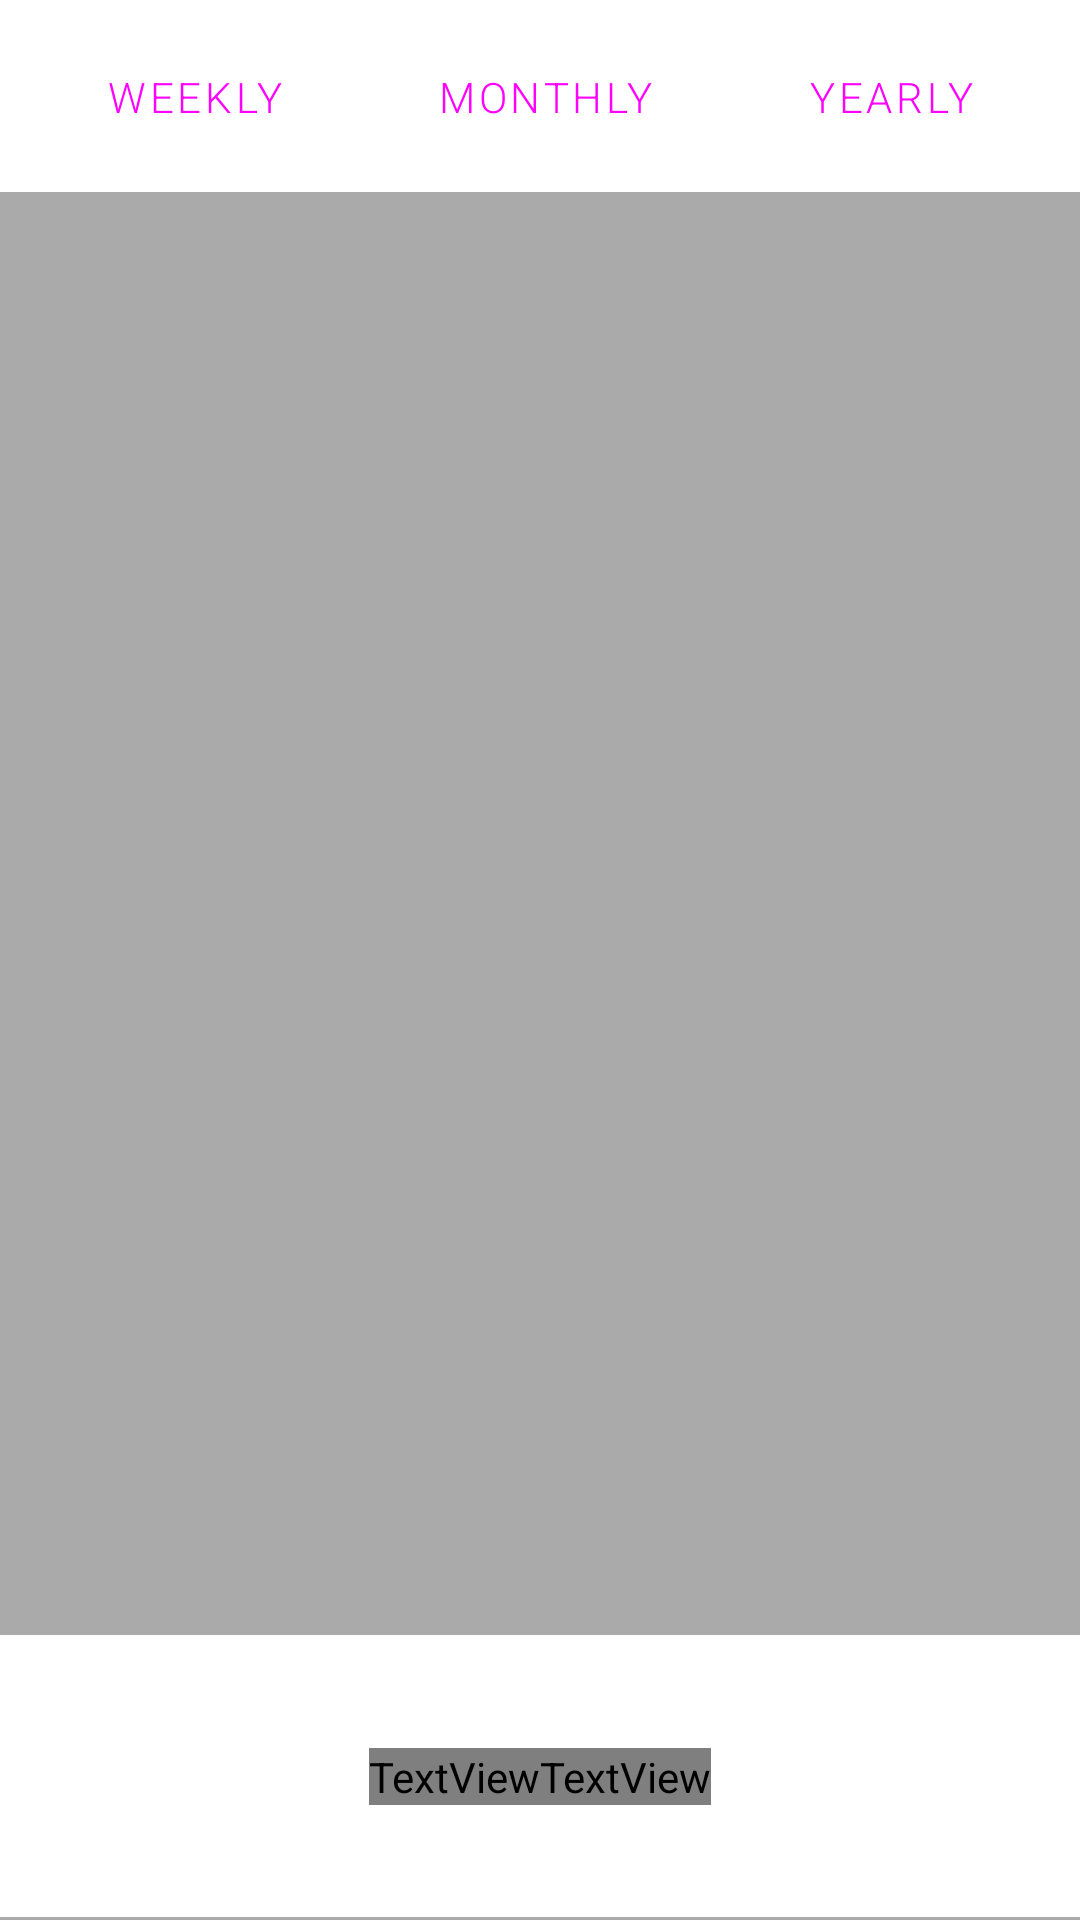

This screen was rendered from an Android layout file. Write that file and the resources it references.
<!-- AndroidManifest.xml: application theme AppTheme -->
<!-- res/layout/content_main.xml -->
<?xml version="1.0" encoding="utf-8"?>
<android.support.constraint.ConstraintLayout xmlns:android="http://schemas.android.com/apk/res/android"
    xmlns:app="http://schemas.android.com/apk/res-auto"
    xmlns:tools="http://schemas.android.com/tools"
    android:id="@+id/main_view"
    android:layout_width="match_parent"
    android:layout_height="match_parent"
    android:layout_marginTop="?attr/actionBarSize"
    android:layout_marginBottom="?attr/actionBarSize"
    android:background="?attr/background"
    app:layout_behavior="@string/appbar_scrolling_view_behavior"
    tools:context=".DebtCollectorActivity"
    tools:showIn="@layout/app_bar_main">

    <Button
        android:id="@+id/weekly_button"
        android:layout_width="wrap_content"
        android:layout_height="wrap_content"
        android:background="@drawable/button_background"
        android:minHeight="24dp"
        android:text="Weekly"
        android:fontFamily="sans-serif-light"
        android:textColor="@drawable/button_text_color"
        app:layout_constraintBottom_toTopOf="@id/guideline_top"
        app:layout_constraintLeft_toLeftOf="parent"
        app:layout_constraintRight_toLeftOf="@id/monthly_button"
        app:layout_constraintTop_toTopOf="parent" />

    <Button
        android:id="@+id/monthly_button"
        android:layout_width="wrap_content"
        android:layout_height="wrap_content"
        android:background="@drawable/button_background"
        android:minHeight="24dp"
        android:text="Monthly"
        android:fontFamily="sans-serif-light"
        android:textColor="@drawable/button_text_color"
        app:layout_constraintBottom_toTopOf="@id/guideline_top"
        app:layout_constraintLeft_toRightOf="@id/weekly_button"
        app:layout_constraintRight_toLeftOf="@id/yearly_button"
        app:layout_constraintTop_toTopOf="parent" />

    <Button
        android:id="@+id/yearly_button"
        android:layout_width="wrap_content"
        android:layout_height="wrap_content"
        android:background="@drawable/button_background"
        android:minHeight="24dp"
        android:text="Yearly"
        android:fontFamily="sans-serif-light"
        android:textColor="@drawable/button_text_color"
        app:layout_constraintBottom_toTopOf="@id/guideline_top"
        app:layout_constraintLeft_toRightOf="@id/monthly_button"
        app:layout_constraintRight_toRightOf="parent"
        app:layout_constraintTop_toTopOf="parent" />

    <View
        android:layout_width="match_parent"
        android:layout_height="1dp"
        android:background="@color/halloweenPrimaryTextColor"
        app:layout_constraintTop_toBottomOf="@id/guideline_top" />

    <android.support.v7.widget.RecyclerView
        android:id="@+id/graph_list"
        android:layout_width="match_parent"
        android:layout_height="0dp"
        android:background="@color/halloweenPrimaryTextColor"
        app:layout_constraintBottom_toTopOf="@id/guideline_bottom"
        app:layout_constraintLeft_toLeftOf="parent"
        app:layout_constraintRight_toRightOf="parent"
        app:layout_constraintTop_toBottomOf="@id/guideline_top"
        android:clipToPadding="false"
        android:paddingStart="12dp"
        android:paddingEnd="12dp"/>

    <View
        android:layout_width="match_parent"
        android:layout_height="1dp"
        android:background="@color/halloweenPrimaryTextColor"
        app:layout_constraintTop_toBottomOf="@id/guideline_bottom" />

    <TextView
        android:id="@+id/current_debt"
        android:layout_width="wrap_content"
        android:layout_height="wrap_content"
        android:text="@string/current_debt"
        android:fontFamily="sans-serif-light"

        android:textColor="?attr/counterTextColor"
        android:textSize="30sp"
        app:layout_constraintBottom_toBottomOf="parent"
        app:layout_constraintHorizontal_chainStyle="packed"
        app:layout_constraintLeft_toLeftOf="parent"
        app:layout_constraintRight_toLeftOf="@id/current_debt_value"
        app:layout_constraintTop_toBottomOf="@id/guideline_bottom"
        app:layout_constraintVertical_chainStyle="packed" />

    <TextView
        android:id="@+id/current_debt_value"
        android:layout_width="wrap_content"
        android:layout_height="wrap_content"
        android:text=""
        android:fontFamily="sans-serif-light"
        android:textColor="?attr/counterTextColor"
        android:textSize="30sp"
        app:layout_constraintBottom_toBottomOf="parent"
        app:layout_constraintLeft_toRightOf="@id/current_debt"
        app:layout_constraintRight_toRightOf="parent"
        app:layout_constraintTop_toBottomOf="@id/guideline_bottom" />

    <View
        android:layout_width="match_parent"
        android:layout_height="1dp"
        app:layout_constraintBottom_toBottomOf="parent"
        android:background="@color/halloweenPrimaryTextColor"
        />

    <android.support.constraint.Guideline
        android:id="@+id/guideline_top"
        android:layout_width="wrap_content"
        android:layout_height="wrap_content"
        android:orientation="horizontal"
        android:padding="@dimen/activity_horizontal_margin"
        app:layout_constraintGuide_percent="0.1" />

    <android.support.constraint.Guideline
        android:id="@+id/guideline_bottom"
        android:layout_width="wrap_content"
        android:layout_height="wrap_content"
        android:orientation="horizontal"
        android:padding="@dimen/activity_horizontal_margin"
        app:layout_constraintGuide_percent="0.85" />


</android.support.constraint.ConstraintLayout>
<!-- res/layout/app_bar_main.xml (included above) -->
<?xml version="1.0" encoding="utf-8"?>
<android.support.design.widget.CoordinatorLayout
    xmlns:android="http://schemas.android.com/apk/res/android"
    xmlns:app="http://schemas.android.com/apk/res-auto"
    xmlns:tools="http://schemas.android.com/tools"
    android:layout_width="match_parent"
    android:layout_height="match_parent"
    tools:context=".DebtCollectorActivity">

    <android.support.design.widget.AppBarLayout
        android:layout_height="wrap_content"
        android:layout_width="match_parent"
        android:theme="@style/AppTheme.AppBarOverlay">

        <android.support.v7.widget.Toolbar
            android:id="@+id/toolbar"
            android:layout_width="match_parent"
            android:layout_height="?attr/actionBarSize"
            android:background="?attr/colorPrimary"
            app:popupTheme="@style/AppTheme.PopupOverlay" />

    </android.support.design.widget.AppBarLayout>

    <include layout="@layout/content_main"/>

</android.support.design.widget.CoordinatorLayout>
<!-- resources referenced by this layout -->
<resources>
  <color name="halloweenPrimaryTextColor">@android:color/darker_gray</color>
  <dimen name="activity_horizontal_margin">16dp</dimen>
  <!-- drawable button_text_color (drawable) -->
  <?xml version="1.0" encoding="utf-8"?>
  <selector xmlns:android="http://schemas.android.com/apk/res/android">
      
      <item android:state_focused="true"
          android:state_pressed="false"
          android:color="?attr/mainImageButtonTint" />
  
      
      <item android:state_focused="true"
          android:state_pressed="true"
          android:color="?attr/background" />
  
      
      <item android:state_focused="false"
          android:state_pressed="true"
          android:color="?attr/background" />
  
      
      <item android:color="?attr/mainImageButtonTint" />
  </selector>
  <string name="current_debt">Current debt:</string>
  <style name="AppTheme.AppBarOverlay" parent="ThemeOverlay.AppCompat.Dark.ActionBar" />
  <style name="AppTheme.PopupOverlay" parent="ThemeOverlay.AppCompat.Light" />
</resources>
